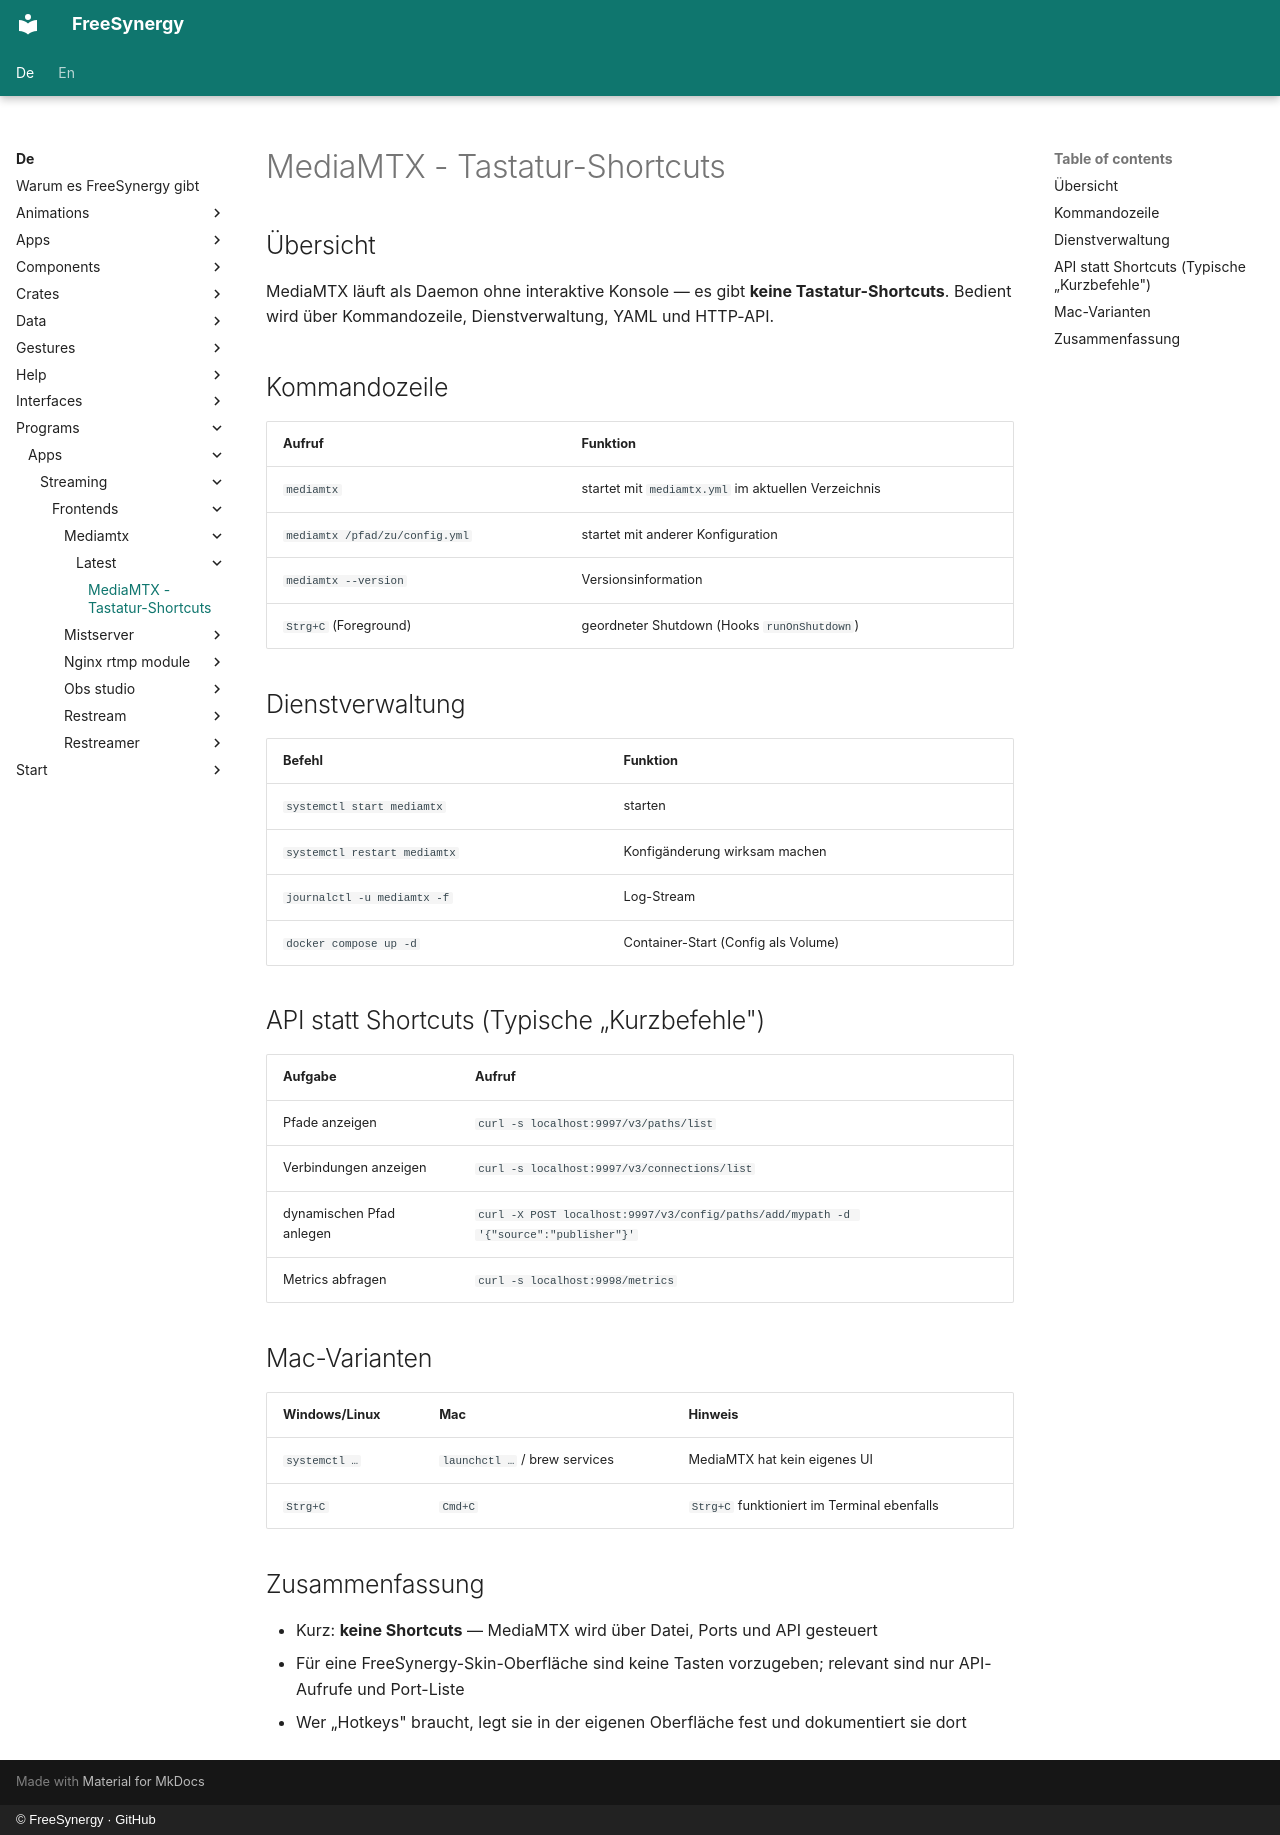

repository: FreeSynergy/fs-documentation · page: de/programs/apps/streaming/frontends/mediamtx/latest/shortcuts/index.html · generator: mkdocs · copyright: © FreeSynergy · GitHub

# MediaMTX - Tastatur-Shortcuts

## Übersicht

MediaMTX läuft als Daemon ohne interaktive Konsole — es gibt **keine Tastatur-Shortcuts**. Bedient wird über Kommandozeile, Dienstverwaltung, YAML und HTTP-API.

## Kommandozeile

| Aufruf | Funktion |
|--------|----------|
| `mediamtx` | startet mit `mediamtx.yml` im aktuellen Verzeichnis |
| `mediamtx /pfad/zu/config.yml` | startet mit anderer Konfiguration |
| `mediamtx --version` | Versionsinformation |
| `Strg+C` (Foreground) | geordneter Shutdown (Hooks `runOnShutdown`) |

## Dienstverwaltung

| Befehl | Funktion |
|--------|----------|
| `systemctl start mediamtx` | starten |
| `systemctl restart mediamtx` | Konfigänderung wirksam machen |
| `journalctl -u mediamtx -f` | Log-Stream |
| `docker compose up -d` | Container-Start (Config als Volume) |

## API statt Shortcuts (Typische „Kurzbefehle")

| Aufgabe | Aufruf |
|---------|--------|
| Pfade anzeigen | `curl -s localhost:9997/v3/paths/list` |
| Verbindungen anzeigen | `curl -s localhost:9997/v3/connections/list` |
| dynamischen Pfad anlegen | `curl -X POST localhost:9997/v3/config/paths/add/mypath -d '{"source":"publisher"}'` |
| Metrics abfragen | `curl -s localhost:9998/metrics` |

## Mac-Varianten

| Windows/Linux | Mac | Hinweis |
|---------------|-----|---------|
| `systemctl …` | `launchctl …` / brew services | MediaMTX hat kein eigenes UI |
| `Strg+C` | `Cmd+C` | `Strg+C` funktioniert im Terminal ebenfalls |

## Zusammenfassung

- Kurz: **keine Shortcuts** — MediaMTX wird über Datei, Ports und API gesteuert
- Für eine FreeSynergy-Skin-Oberfläche sind keine Tasten vorzugeben; relevant sind nur API-Aufrufe und Port-Liste
- Wer „Hotkeys" braucht, legt sie in der eigenen Oberfläche fest und dokumentiert sie dort
